2-way image classification set "preprocessed" from GitHub (drithh/skin-cancer-classification); label vocabulary: benign, malignant.

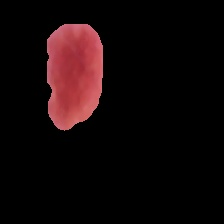
Label: benign

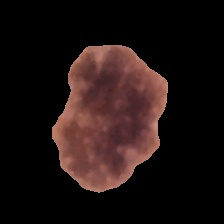
Label: benign

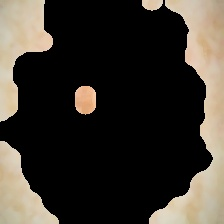
Label: malignant

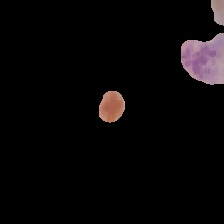
Label: malignant

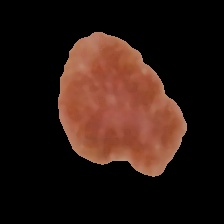
Label: malignant

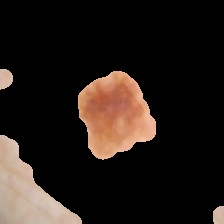
Label: malignant
